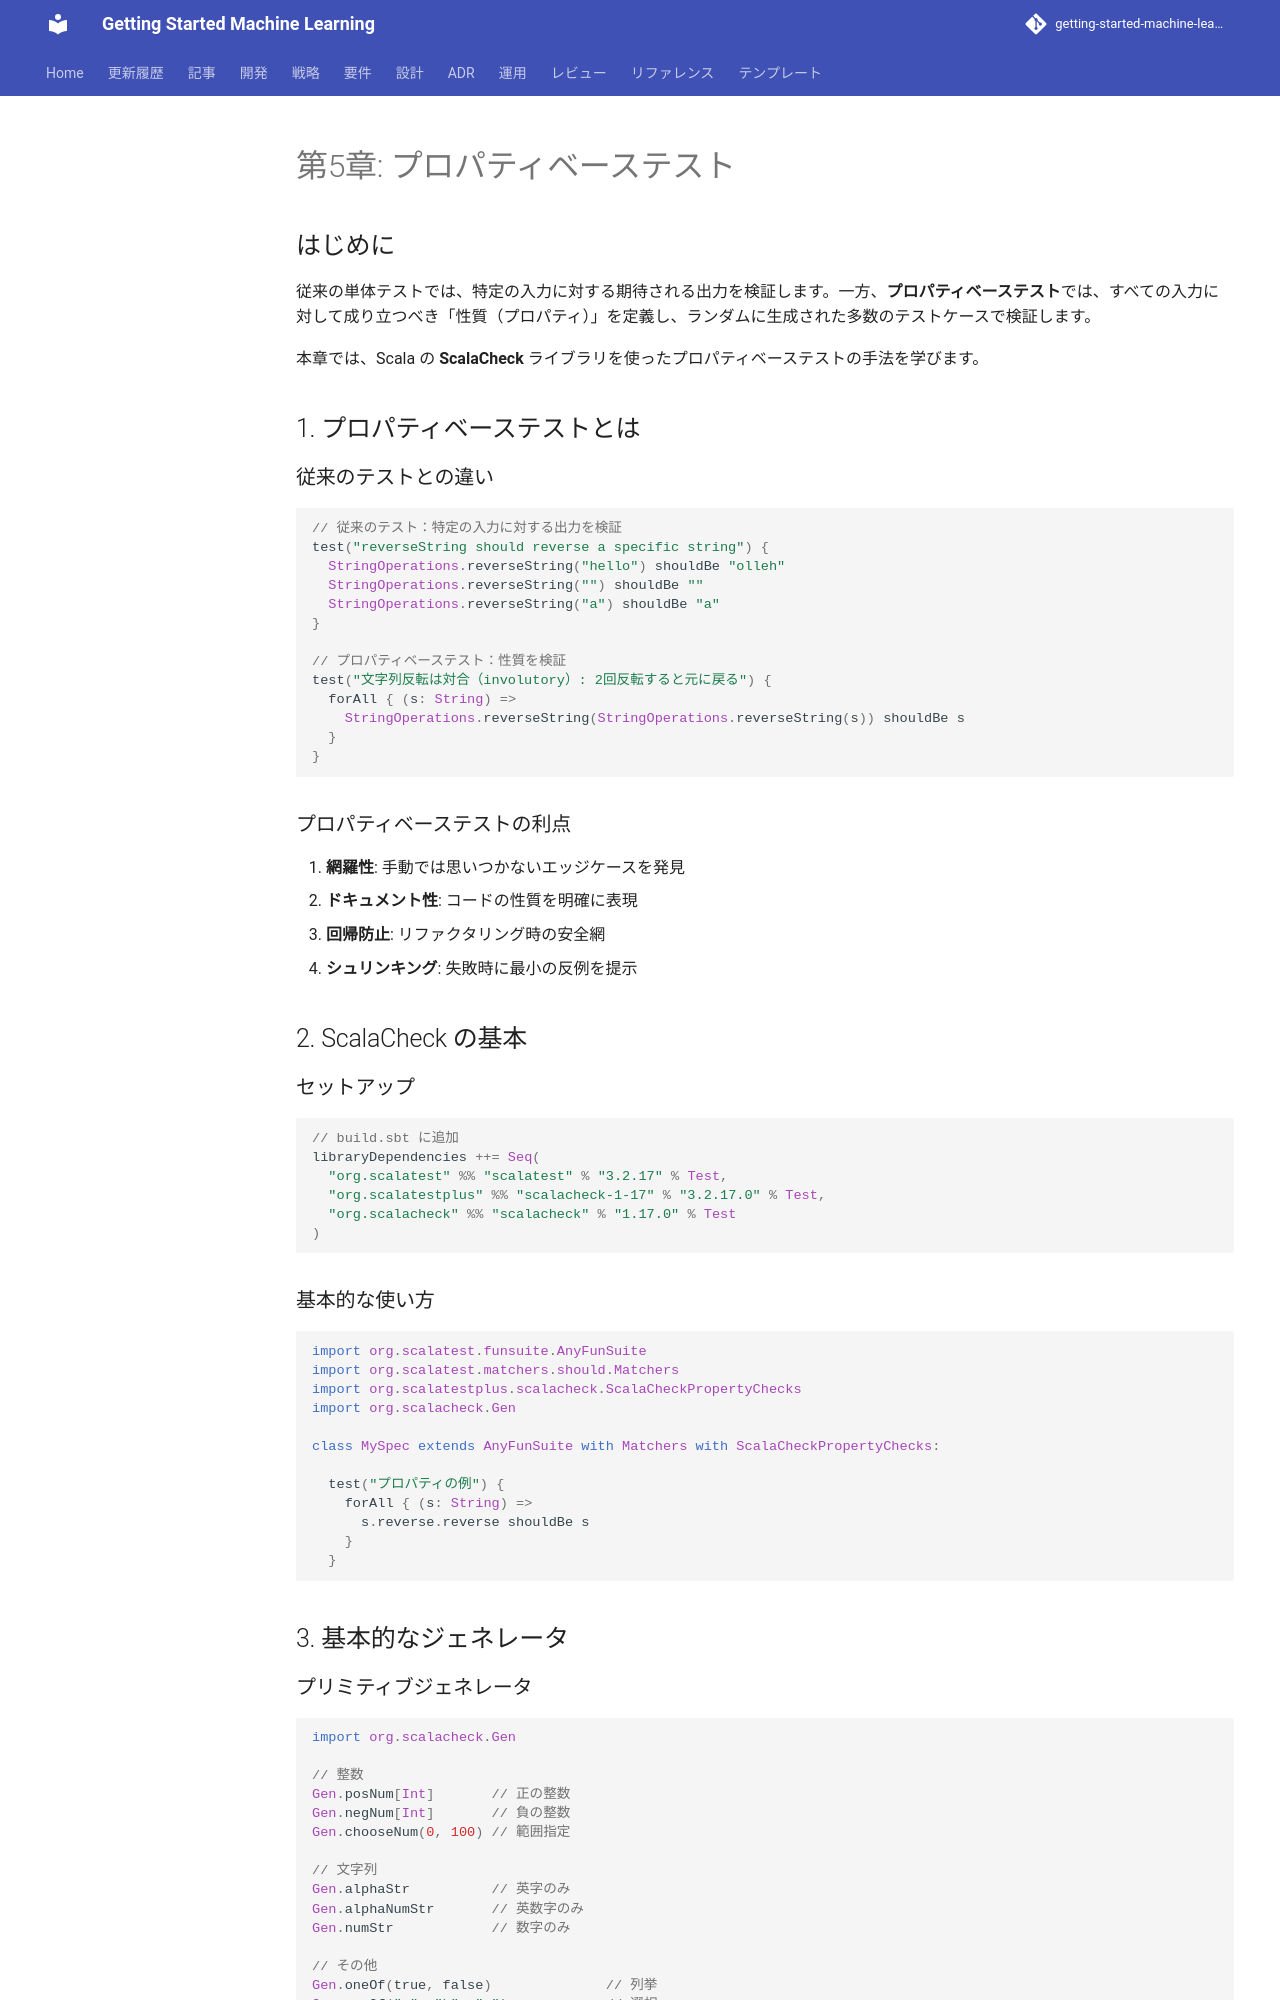

repository: k2works/getting-started-machine-learning · page: article/functional-desgin-ppp/scala/05-property-based-testing/index.html · generator: mkdocs

---
type: Article
title: "第5章: プロパティベーステスト"
description: "従来の単体テストでは、特定の入力に対する期待される出力を検証します。"
tags: [article, functional-desgin-ppp, scala]
status: stable
generated: { by: human:kakimomokuri, at: 2026-03-24T05:22:28Z }
---

# 第5章: プロパティベーステスト

## はじめに

従来の単体テストでは、特定の入力に対する期待される出力を検証します。一方、**プロパティベーステスト**では、すべての入力に対して成り立つべき「性質（プロパティ）」を定義し、ランダムに生成された多数のテストケースで検証します。

本章では、Scala の **ScalaCheck** ライブラリを使ったプロパティベーステストの手法を学びます。

## 1. プロパティベーステストとは

### 従来のテストとの違い

```scala
// 従来のテスト：特定の入力に対する出力を検証
test("reverseString should reverse a specific string") {
  StringOperations.reverseString("hello") shouldBe "olleh"
  StringOperations.reverseString("") shouldBe ""
  StringOperations.reverseString("a") shouldBe "a"
}

// プロパティベーステスト：性質を検証
test("文字列反転は対合（involutory）: 2回反転すると元に戻る") {
  forAll { (s: String) =>
    StringOperations.reverseString(StringOperations.reverseString(s)) shouldBe s
  }
}
```

### プロパティベーステストの利点

1. **網羅性**: 手動では思いつかないエッジケースを発見
2. **ドキュメント性**: コードの性質を明確に表現
3. **回帰防止**: リファクタリング時の安全網
4. **シュリンキング**: 失敗時に最小の反例を提示

## 2. ScalaCheck の基本

### セットアップ

```scala
// build.sbt に追加
libraryDependencies ++= Seq(
  "org.scalatest" %% "scalatest" % "3.2.17" % Test,
  "org.scalatestplus" %% "scalacheck-1-17" % "3.2.17.0" % Test,
  "org.scalacheck" %% "scalacheck" % "1.17.0" % Test
)
```

### 基本的な使い方

```scala
import org.scalatest.funsuite.AnyFunSuite
import org.scalatest.matchers.should.Matchers
import org.scalatestplus.scalacheck.ScalaCheckPropertyChecks
import org.scalacheck.Gen

class MySpec extends AnyFunSuite with Matchers with ScalaCheckPropertyChecks:
  
  test("プロパティの例") {
    forAll { (s: String) =>
      s.reverse.reverse shouldBe s
    }
  }
```

## 3. 基本的なジェネレータ
